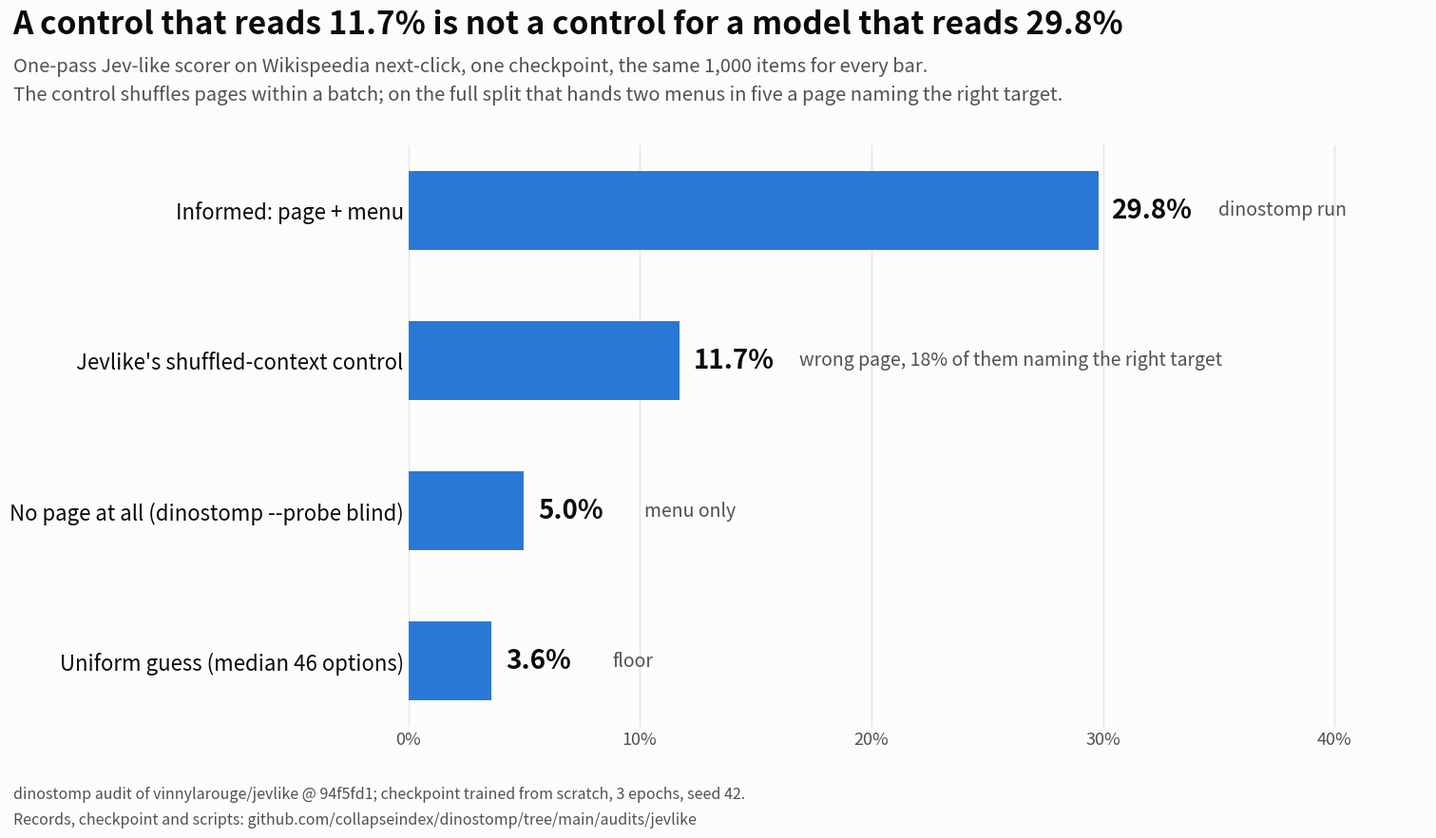

This figure's Python source: (Note: this script raises an exception after producing the figure.)
"""The one picture: four accuracies on the same 1,000 Wikispeedia test items.

    python audits/jevlike/chart.py            # writes control_leak.png next to this file

Numbers are typed here from the audit (FINDINGS.md) rather than recomputed,
so the picture cannot drift from the text without somebody noticing.
"""

from __future__ import annotations

import os

import matplotlib

matplotlib.use("Agg")
import matplotlib.pyplot as plt  # noqa: E402

# same 1,000 seeded items of the test split, one from-scratch checkpoint
ROWS = [
    ("Informed: page + menu", 29.8, "dinostomp run"),
    ("Jevlike's shuffled-context control", 11.7, "wrong page, 18% of them naming the right target"),
    ("No page at all (dinostomp --probe blind)", 5.0, "menu only"),
    ("Uniform guess (median 46 options)", 3.6, "floor"),
]
BLUE = "#2a78d6"          # palette slot 1, light surface
SURFACE = "#fcfcfb"
INK = "#0b0b0b"
INK2 = "#52514e"
GRID = "#e6e5e2"

fig, ax = plt.subplots(figsize=(16, 9), dpi=100)
fig.patch.set_facecolor(SURFACE)
ax.set_facecolor(SURFACE)
labels = [r[0] for r in ROWS][::-1]
values = [r[1] for r in ROWS][::-1]
notes = [r[2] for r in ROWS][::-1]
bars = ax.barh(labels, values, color=BLUE, height=0.52)
for bar, v, note in zip(bars, values, notes):
    ax.text(v + 0.6, bar.get_y() + bar.get_height() / 2, f"{v:.1f}%",
            va="center", ha="left", fontsize=20, color=INK, fontweight="bold")
    ax.text(v + 5.2, bar.get_y() + bar.get_height() / 2, note,
            va="center", ha="left", fontsize=14, color=INK2)
ax.set_xlim(0, 44)
ax.set_xticks([0, 10, 20, 30, 40])
ax.set_xticklabels([f"{t}%" for t in [0, 10, 20, 30, 40]], fontsize=13, color=INK2)
ax.tick_params(axis="y", labelsize=16, colors=INK, length=0)
ax.tick_params(axis="x", colors=INK2, length=0)
ax.grid(axis="x", color=GRID, linewidth=1)
ax.set_axisbelow(True)
for side in ("top", "right", "left", "bottom"):
    ax.spines[side].set_visible(False)
fig.text(0.04, 0.95, "A control that reads 11.7% is not a control for a model that reads 29.8%",
         fontsize=24, color=INK, fontweight="bold", ha="left")
fig.text(0.04, 0.905, "One-pass Jev-like scorer on Wikispeedia next-click, one checkpoint, the same 1,000 items for every bar.",
         fontsize=14.5, color=INK2, ha="left")
fig.text(0.04, 0.872, "The control shuffles pages within a batch; on the full split that hands two menus in five a page naming the right target.",
         fontsize=14.5, color=INK2, ha="left")
fig.text(0.04, 0.055, "dinostomp audit of vinnylarouge/jevlike @ 94f5fd1; checkpoint trained from scratch, 3 epochs, seed 42.",
         fontsize=11.5, color=INK2, ha="left")
fig.text(0.04, 0.025, "Records, checkpoint and scripts: github.com/collapseindex/dinostomp/tree/main/audits/jevlike",
         fontsize=11.5, color=INK2, ha="left")
plt.subplots_adjust(left=0.30, right=0.97, top=0.82, bottom=0.14)
out = os.path.join(os.path.dirname(os.path.abspath(__file__)), "control_leak.png")
fig.savefig(out, facecolor=SURFACE)
print("wrote", out)
